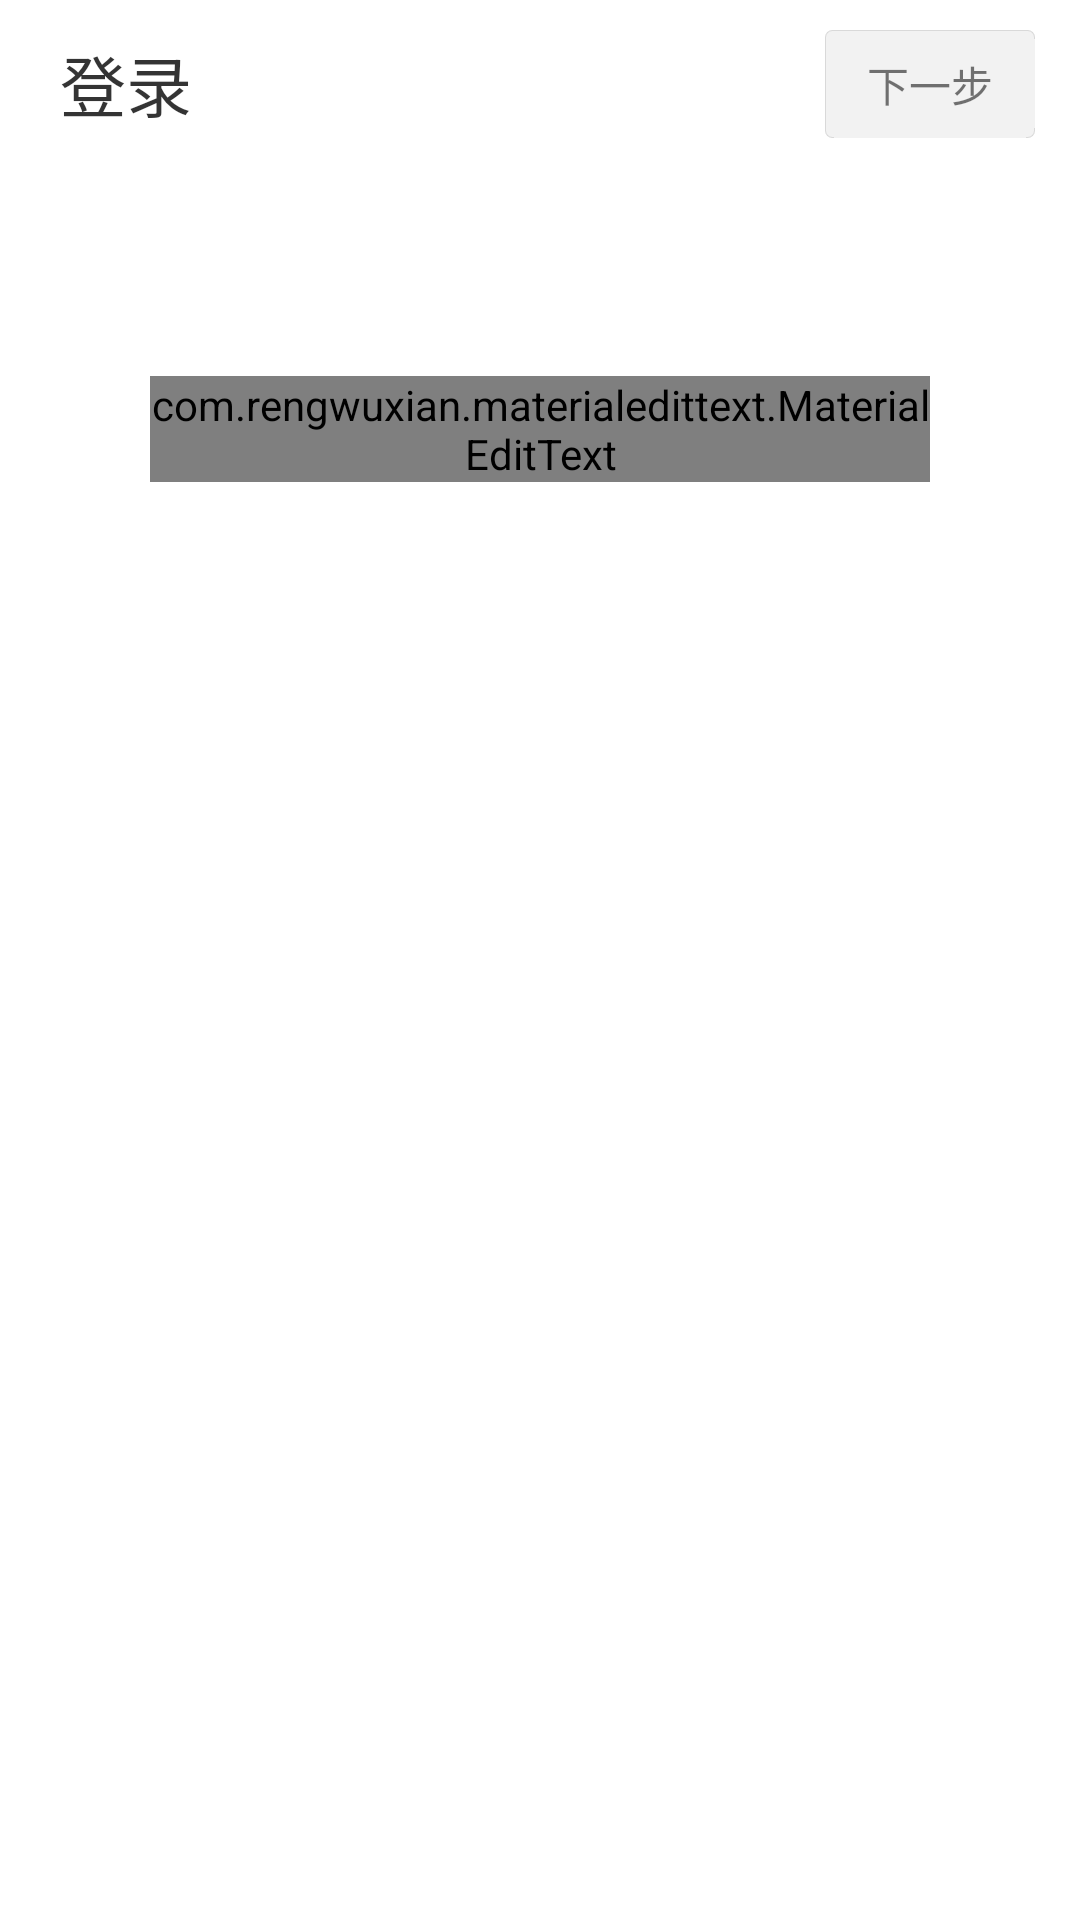

Reconstruct the res/layout file that produces this screen, plus the resources it refers to.
<!-- AndroidManifest.xml: application theme activityTransparent -->
<!-- res/layout/layout_login.xml -->
<?xml version="1.0" encoding="utf-8"?>
<LinearLayout xmlns:android="http://schemas.android.com/apk/res/android"
    xmlns:app="http://schemas.android.com/apk/res-auto"
    android:id="@+id/box_body"
    android:layout_width="match_parent"
    android:layout_height="match_parent"
    android:orientation="vertical">

    <LinearLayout
        android:id="@+id/sys_statusBar"
        android:layout_width="fill_parent"
        android:layout_height="30dp"
        android:orientation="vertical"
        android:visibility="gone"></LinearLayout>

    <LinearLayout
        android:layout_width="match_parent"
        android:layout_height="wrap_content"
        android:minHeight="300dp"
        android:orientation="vertical">

        <LinearLayout
            android:layout_width="match_parent"
            android:layout_height="wrap_content"
            android:orientation="horizontal">

            <TextView
                android:id="@+id/txt_title"
                android:layout_width="match_parent"
                android:layout_height="56dp"
                android:layout_weight="1"
                android:gravity="center_vertical"
                android:paddingLeft="20dp"
                android:text="登录"
                android:textColor="#cb000000"
                android:textSize="22dp" />

            <TextView
                android:id="@+id/btn_login"
                android:layout_width="70dp"
                android:layout_height="match_parent"
                android:layout_marginBottom="10dp"
                android:layout_marginRight="15dp"
                android:layout_marginTop="10dp"
                android:background="@drawable/button_gray"
                android:clickable="true"
                android:gravity="center"
                android:text="下一步"
                android:textSize="14dp" />

        </LinearLayout>

        <RelativeLayout
            android:layout_width="match_parent"
            android:layout_height="match_parent"
            android:minHeight="244dp"
            android:paddingBottom="56dp">

            <LinearLayout
                android:id="@+id/box_username"
                android:layout_width="match_parent"
                android:layout_height="wrap_content"
                android:layout_centerInParent="true"
                android:gravity="center_horizontal"
                android:orientation="horizontal"
                android:paddingBottom="70dp">

                <com.rengwuxian.materialedittext.MaterialEditText
                    android:id="@+id/edit_username"
                    android:layout_width="match_parent"
                    android:layout_height="wrap_content"
                    android:gravity="center_horizontal"
                    android:layout_marginLeft="50dp"
                    android:layout_marginRight="50dp"
                    android:hint="你的名字"
                    android:inputType="textUri"
                    android:maxLength="20"
                    android:singleLine="true"
                    android:textSize="20dp"
                    app:met_floatingLabel="normal"
                    app:met_maxCharacters="20"
                    app:met_primaryColor="#000000"
                    app:met_textColorHint="#96000000" />

            </LinearLayout>

            <LinearLayout
                android:id="@+id/box_password"
                android:layout_width="match_parent"
                android:layout_height="wrap_content"
                android:layout_centerInParent="true"
                android:gravity="center_horizontal"
                android:orientation="horizontal"
                android:paddingBottom="70dp"
                android:visibility="gone">

                <com.rengwuxian.materialedittext.MaterialEditText
                    android:id="@+id/edit_passsword"
                    android:layout_width="match_parent"
                    android:layout_height="wrap_content"
                    android:gravity="center_horizontal"
                    android:layout_marginLeft="50dp"
                    android:layout_marginRight="50dp"
                    android:hint="输入密码"
                    android:inputType="textPassword"
                    android:maxLength="20"
                    android:singleLine="true"
                    android:textSize="20dp"
                    app:met_floatingLabel="normal"
                    app:met_maxCharacters="20"
                    app:met_primaryColor="#000000"
                    app:met_textColorHint="#96000000"/>

            </LinearLayout>

            <RelativeLayout
                android:id="@+id/box_progressBar"
                android:layout_width="match_parent"
                android:layout_height="wrap_content"
                android:layout_centerInParent="true"
                android:paddingBottom="70dp"
                android:visibility="gone">

                <ProgressBar
                    android:id="@+id/progressBar"
                    android:layout_width="wrap_content"
                    android:layout_height="wrap_content"
                    android:layout_centerHorizontal="true"/>

            </RelativeLayout>

        </RelativeLayout>

    </LinearLayout>

</LinearLayout>
<!-- resources referenced by this layout -->
<resources>
  <!-- drawable button_gray (drawable-xxhdpi) -->
  <selector xmlns:android="http://schemas.android.com/apk/res/android">
      <item android:drawable="@drawable/img_button_press" android:state_pressed="true"/>
      <item android:drawable="@drawable/img_button_normal" android:state_focused="false" android:state_pressed="false"/>
      <item android:drawable="@drawable/img_button_normal" android:state_focused="true"/>
      <item android:drawable="@drawable/img_button_normal" android:state_focused="false"/>
  </selector>
  <style name="activityTransparent" parent="Theme.AppCompat.Light.NoActionBar">
          <item name="android:windowBackground">@color/transparent</item>
          <item name="android:windowNoTitle">true</item>
          <item name="android:windowIsTranslucent">true</item>
      </style>
  <color name="transparent">#00ffffff</color>
</resources>
